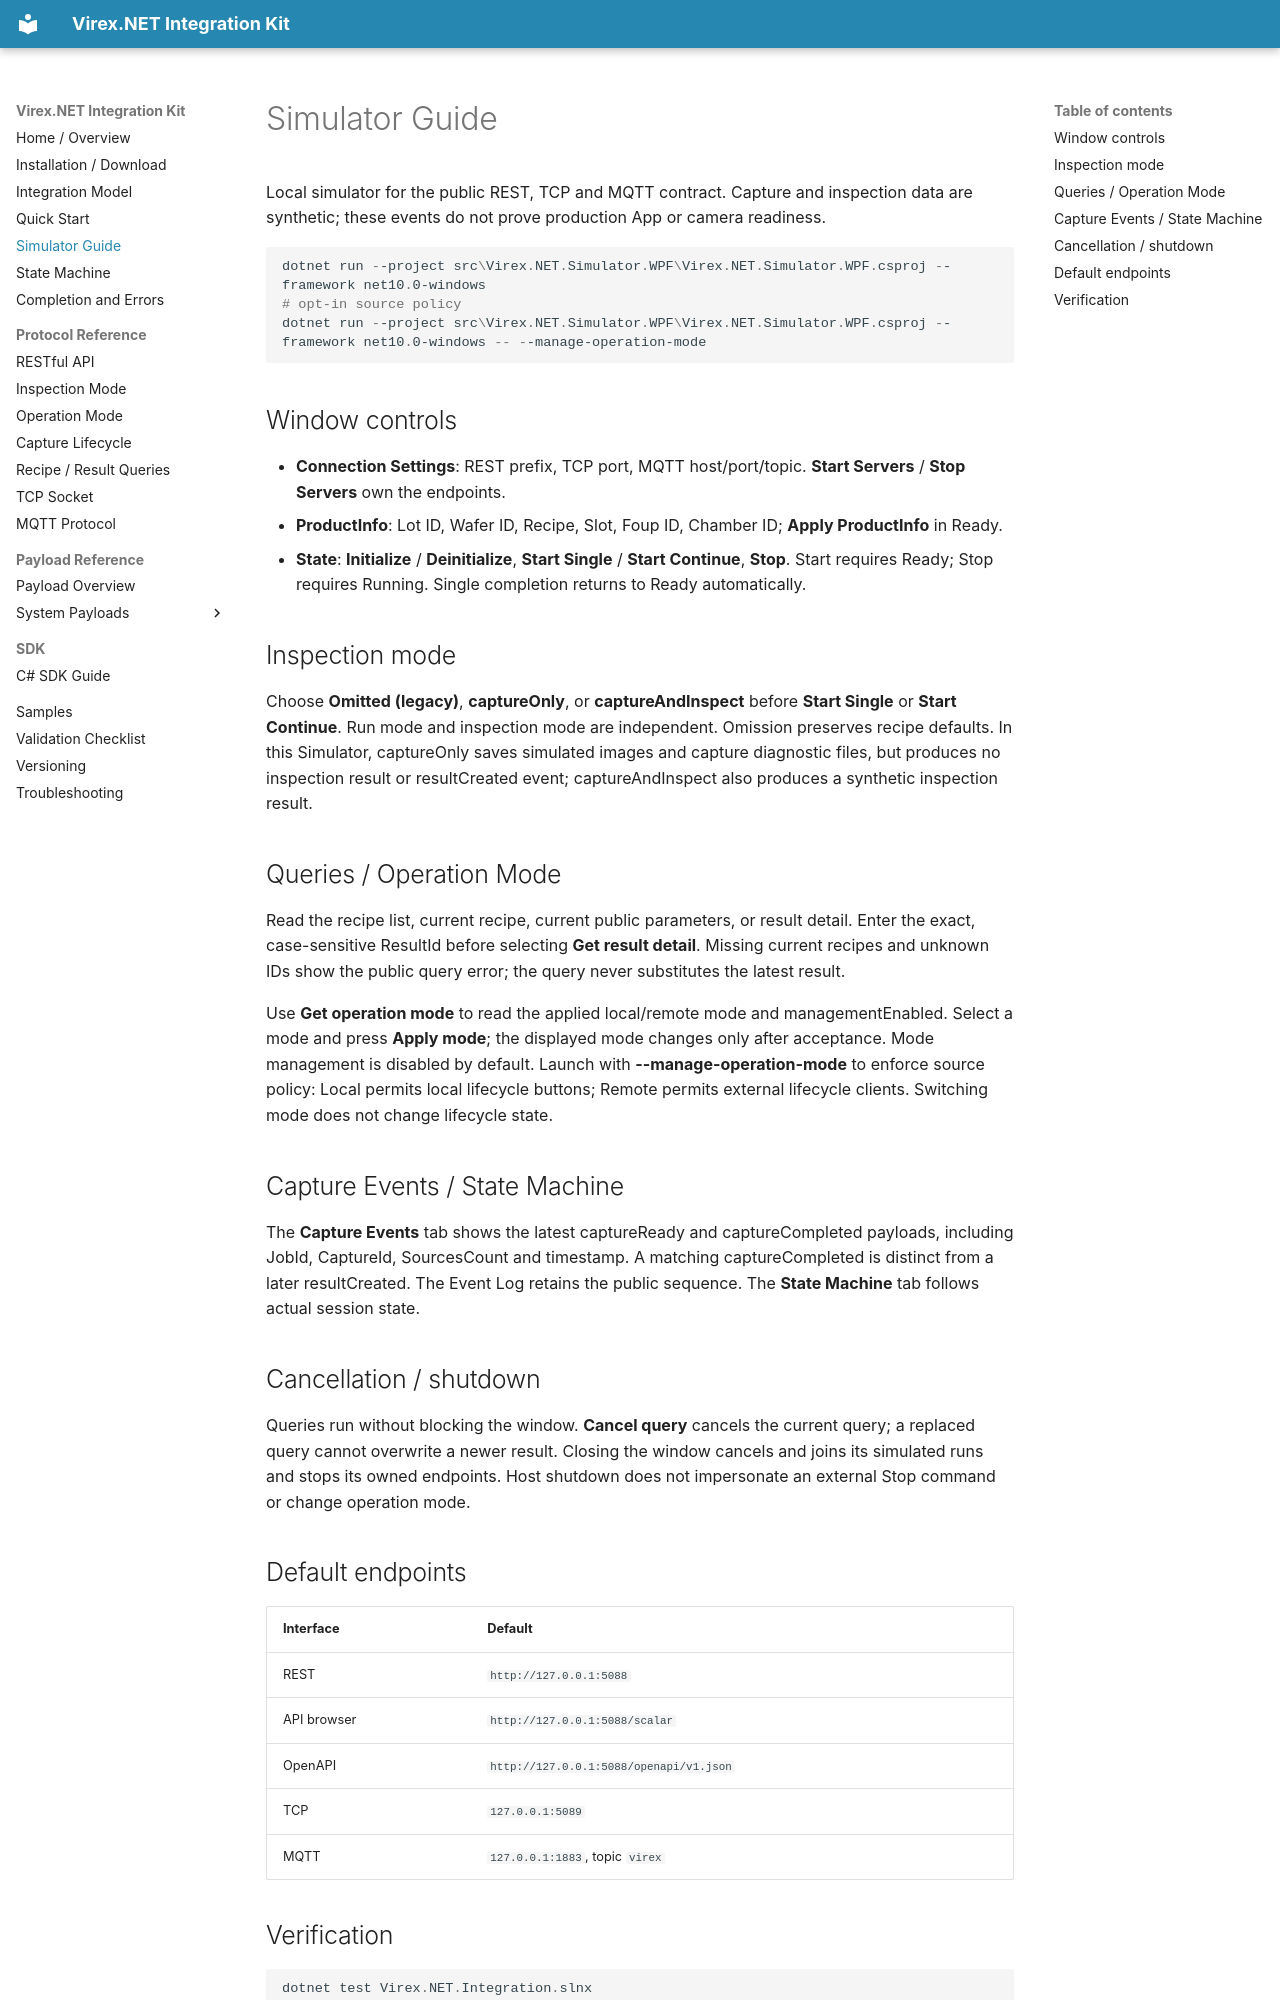

repository: vstechnology-tw/vst-virex.net.integration · page: simulator.html · generator: mkdocs

# Simulator Guide

Local simulator for the public REST, TCP and MQTT contract. Capture and inspection data are synthetic; these events do not prove production App or camera readiness.

```powershell
dotnet run --project src\Virex.NET.Simulator.WPF\Virex.NET.Simulator.WPF.csproj --framework net10.0-windows
# opt-in source policy
dotnet run --project src\Virex.NET.Simulator.WPF\Virex.NET.Simulator.WPF.csproj --framework net10.0-windows -- --manage-operation-mode
```

## Window controls

- **Connection Settings**: REST prefix, TCP port, MQTT host/port/topic. **Start Servers** / **Stop Servers** own the endpoints.
- **ProductInfo**: Lot ID, Wafer ID, Recipe, Slot, Foup ID, Chamber ID; **Apply ProductInfo** in Ready.
- **State**: **Initialize** / **Deinitialize**, **Start Single** / **Start Continue**, **Stop**. Start requires Ready; Stop requires Running. Single completion returns to Ready automatically.

## Inspection mode

Choose **Omitted (legacy)**, **captureOnly**, or **captureAndInspect** before **Start Single** or **Start Continue**. Run mode and inspection mode are independent. Omission preserves recipe defaults. In this Simulator, captureOnly saves simulated images and capture diagnostic files, but produces no inspection result or resultCreated event; captureAndInspect also produces a synthetic inspection result.

## Queries / Operation Mode

Read the recipe list, current recipe, current public parameters, or result detail. Enter the exact, case-sensitive ResultId before selecting **Get result detail**. Missing current recipes and unknown IDs show the public query error; the query never substitutes the latest result.

Use **Get operation mode** to read the applied local/remote mode and managementEnabled. Select a mode and press **Apply mode**; the displayed mode changes only after acceptance. Mode management is disabled by default. Launch with **--manage-operation-mode** to enforce source policy: Local permits local lifecycle buttons; Remote permits external lifecycle clients. Switching mode does not change lifecycle state.

## Capture Events / State Machine

The **Capture Events** tab shows the latest captureReady and captureCompleted payloads, including JobId, CaptureId, SourcesCount and timestamp. A matching captureCompleted is distinct from a later resultCreated. The Event Log retains the public sequence. The **State Machine** tab follows actual session state.

## Cancellation / shutdown

Queries run without blocking the window. **Cancel query** cancels the current query; a replaced query cannot overwrite a newer result. Closing the window cancels and joins its simulated runs and stops its owned endpoints. Host shutdown does not impersonate an external Stop command or change operation mode.
